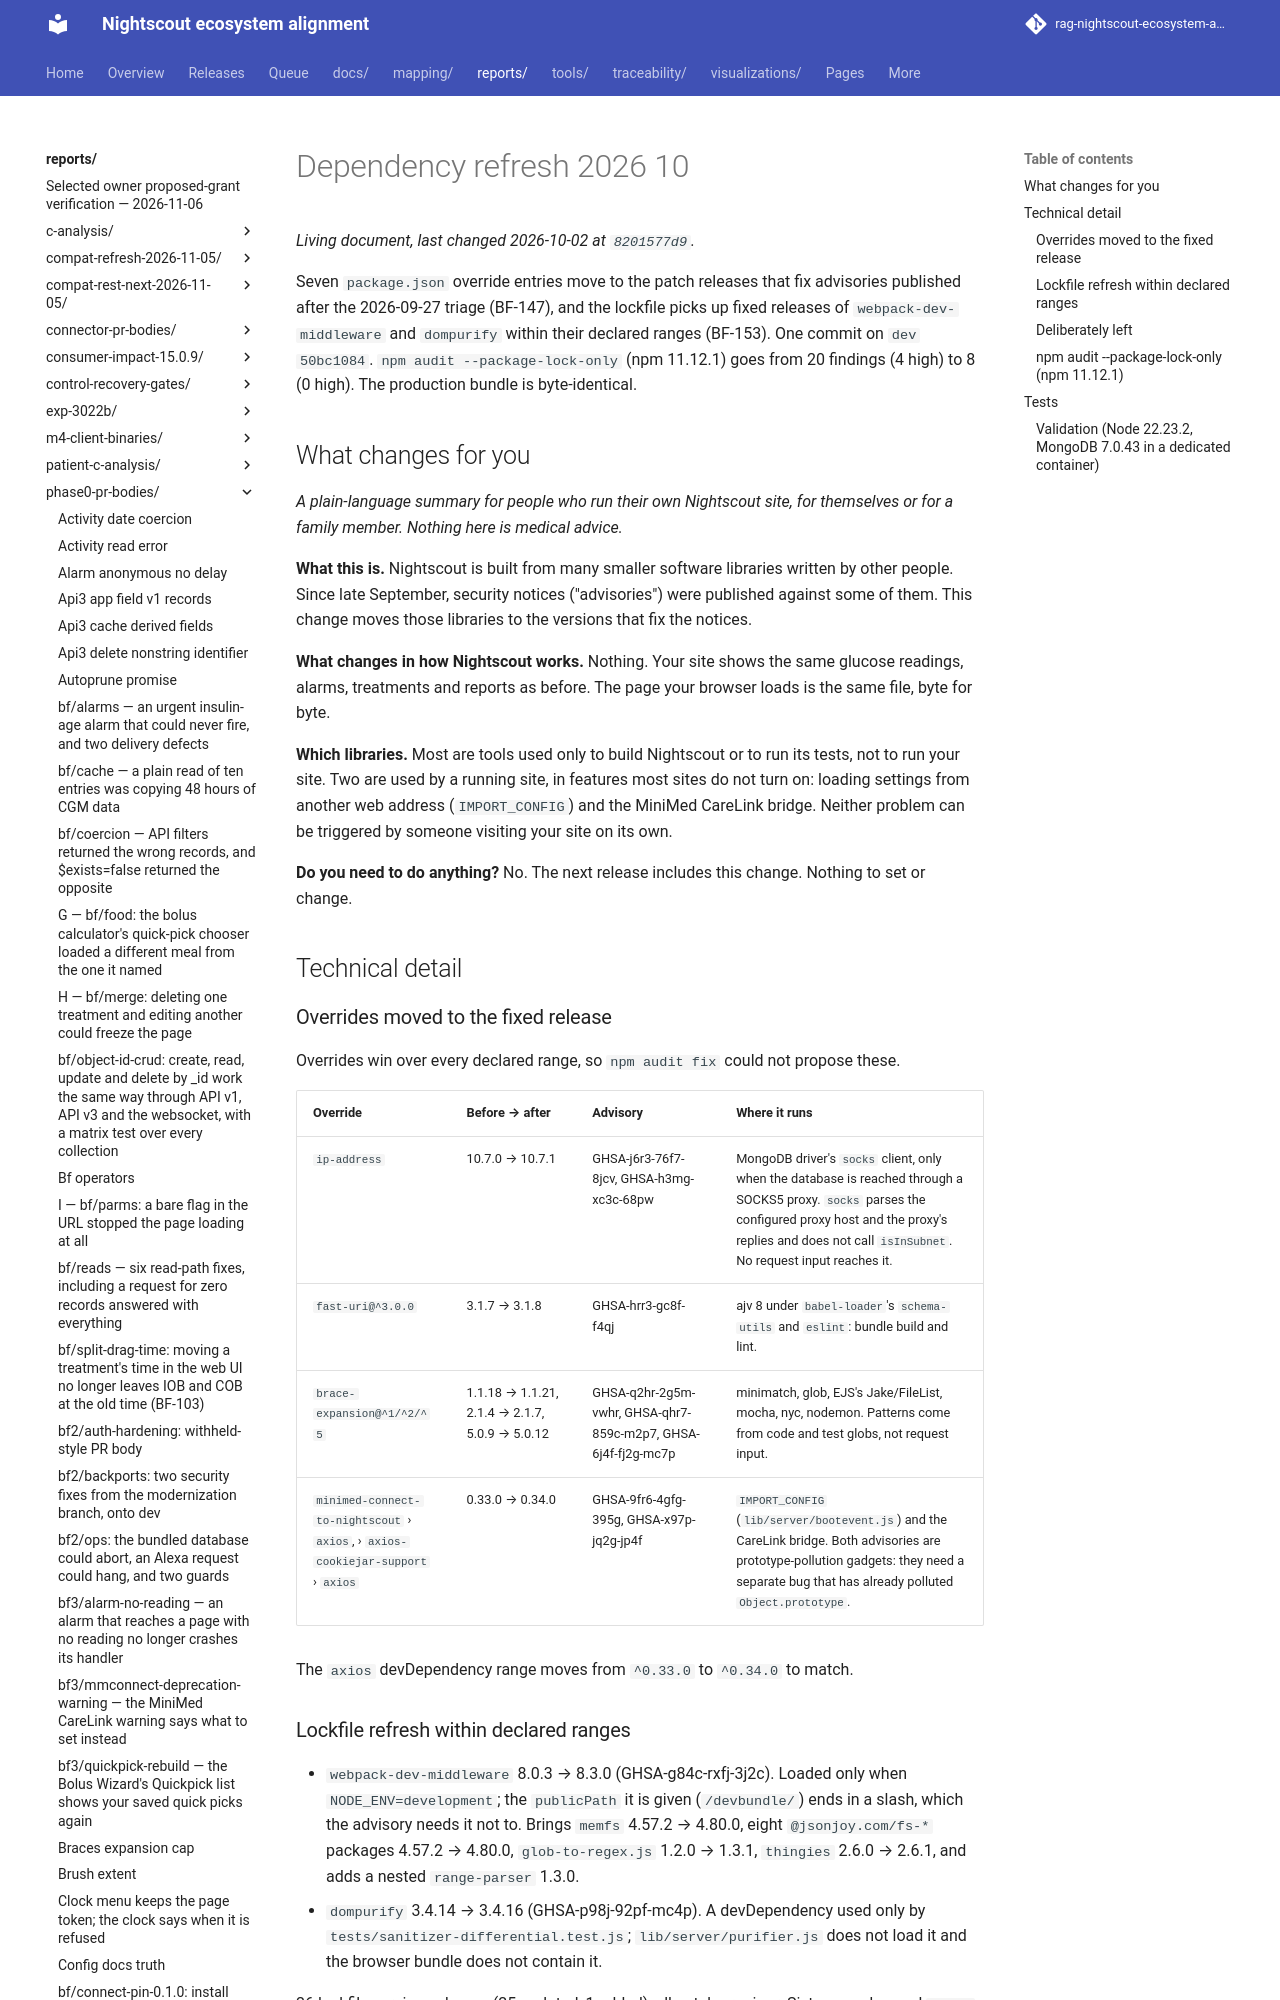

repository: bewest/rag-nightscout-ecosystem-alignment · page: reports/phase0-pr-bodies/dependency-refresh-2026-10.html · generator: mkdocs

<!-- Body of #8794, branch bf/dependency-refresh-2026-10 (22d82889, merged with dev 839a1565 as 7cb8d0bc). This comment is hidden on GitHub. -->
Seven `package.json` override entries move to the patch releases that fix advisories published after the 2026-09-27 triage (BF-147), and the lockfile picks up fixed releases of `webpack-dev-middleware` and `dompurify` within their declared ranges (BF-153). One commit on `dev` `50bc1084`. `npm audit --package-lock-only` (npm 11.12.1) goes from 20 findings (4 high) to 8 (0 high). The production bundle is byte-identical.

## What changes for you

*A plain-language summary for people who run their own Nightscout site, for themselves or for a family member. Nothing here is medical advice.*

**What this is.** Nightscout is built from many smaller software libraries written by other people. Since late September, security notices ("advisories") were published against some of them. This change moves those libraries to the versions that fix the notices.

**What changes in how Nightscout works.** Nothing. Your site shows the same glucose readings, alarms, treatments and reports as before. The page your browser loads is the same file, byte for byte.

**Which libraries.** Most are tools used only to build Nightscout or to run its tests, not to run your site. Two are used by a running site, in features most sites do not turn on: loading settings from another web address (`IMPORT_CONFIG`) and the MiniMed CareLink bridge. Neither problem can be triggered by someone visiting your site on its own.

**Do you need to do anything?** No. The next release includes this change. Nothing to set or change.

## Technical detail

### Overrides moved to the fixed release

Overrides win over every declared range, so `npm audit fix` could not propose these.

| Override | Before → after | Advisory | Where it runs |
|---|---|---|---|
| `ip-address` | 10.7.0 → 10.7.1 | GHSA-j6r3-76f7-8jcv, GHSA-h3mg-xc3c-68pw | MongoDB driver's `socks` client, only when the database is reached through a SOCKS5 proxy. `socks` parses the configured proxy host and the proxy's replies and does not call `isInSubnet`. No request input reaches it. |
| `fast-uri@^3.0.0` | 3.1.7 → 3.1.8 | GHSA-hrr3-gc8f-f4qj | ajv 8 under `babel-loader`'s `schema-utils` and `eslint`: bundle build and lint. |
| `brace-expansion@^1/^2/^5` | 1.1.18 → 1.1.21, 2.1.4 → 2.1.7, 5.0.9 → 5.0.12 | GHSA-q2hr-2g5m-vwhr, GHSA-qhr7-859c-m2p7, GHSA-6j4f-fj2g-mc7p | minimatch, glob, EJS's Jake/FileList, mocha, nyc, nodemon. Patterns come from code and test globs, not request input. |
| `minimed-connect-to-nightscout` › `axios`, › `axios-cookiejar-support` › `axios` | 0.33.0 → 0.34.0 | GHSA-9fr6-4gfg-395g, GHSA-x97p-jq2g-jp4f | `IMPORT_CONFIG` (`lib/server/bootevent.js`) and the CareLink bridge. Both advisories are prototype-pollution gadgets: they need a separate bug that has already polluted `Object.prototype`. |

The `axios` devDependency range moves from `^0.33.0` to `^0.34.0` to match.
